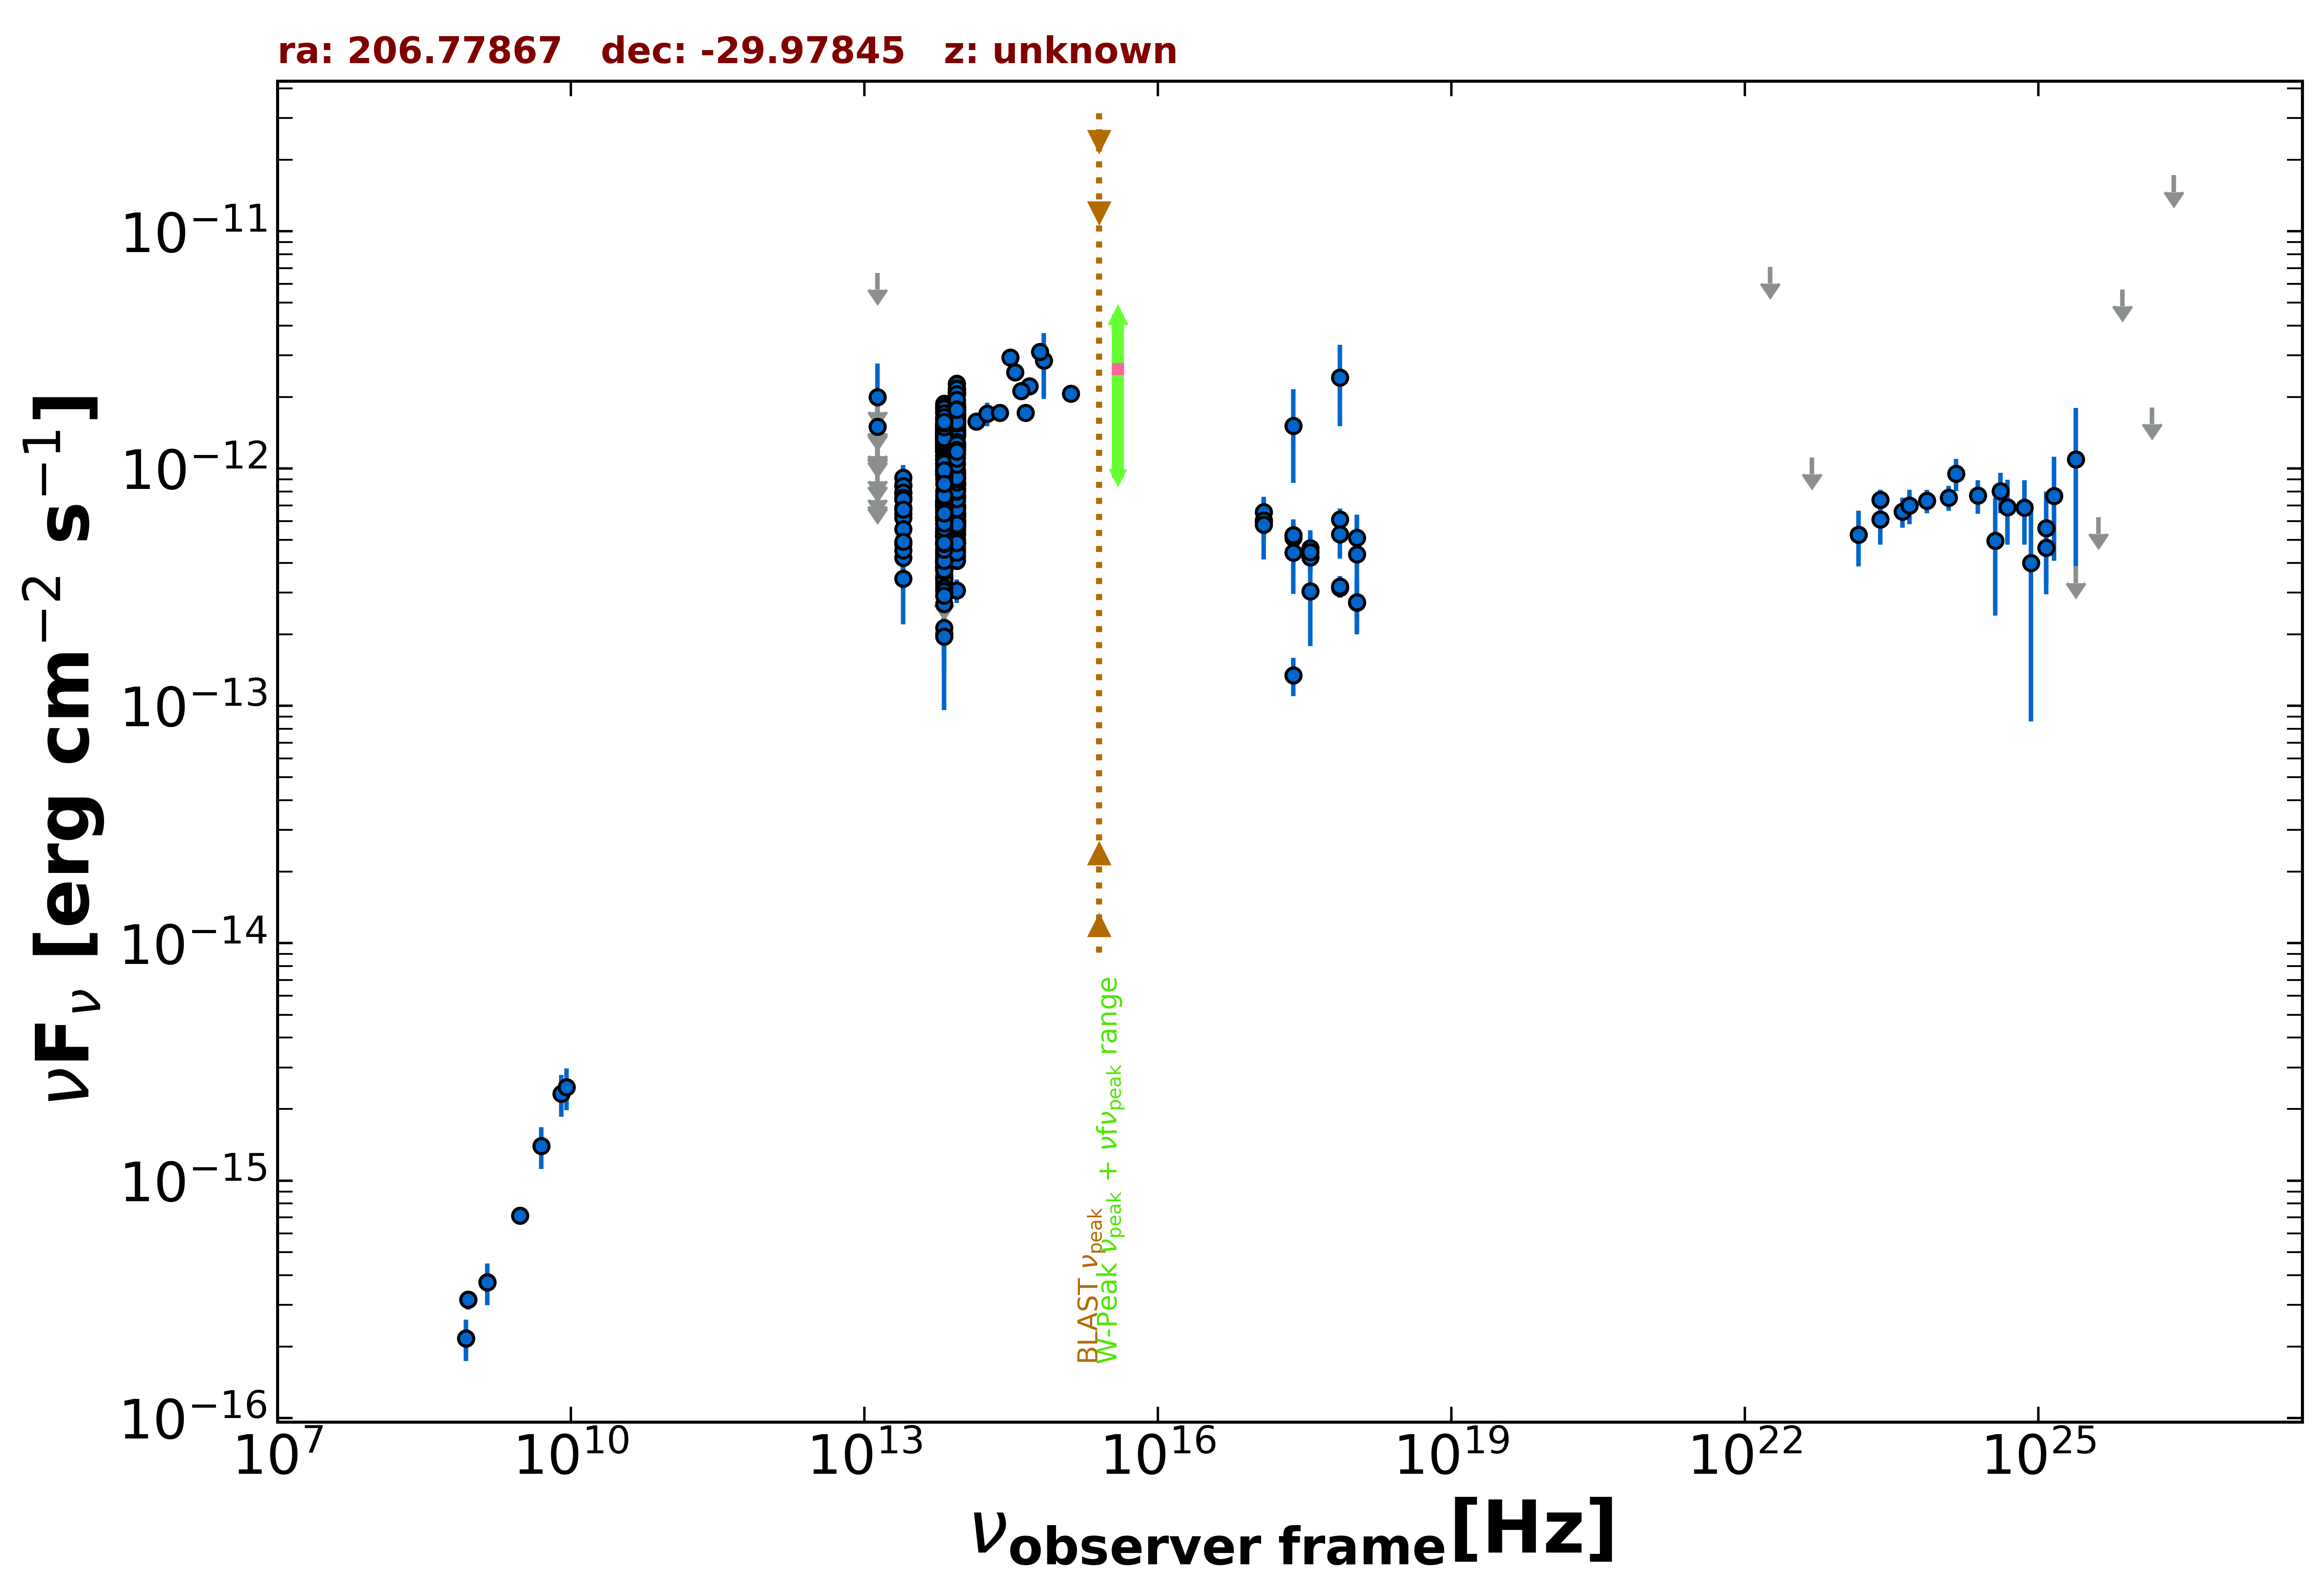

The table this chart was drawn from, first rows:
freq., flux, err_flux, MJD_start, MJD_end, flag, catalog, reference
1.400e+09, 3.724e-16, 1.680e-17, 55000, 55000, , NVSS, Condon et al. 1998  AJ  115  1693
8.870e+08, 3.149e-16, 2.840e-17, 55000, 55000, , RACS, Hale et al. 2021  PASA  38  e058
8.870e+08, 3.149e-16, 2.840e-17, 55000, 55000, , RACS, Hale et al. 2021  PASA  38  e058
8.430e+08, 2.167e-16, 2.615e-17, 55000, 55000, , SUMSS, Manch et al. 2003  MNRAS  342  1117
3.000e+09, 7.127e-16, 1.110e-17, 55000, 55000, , VLASSQL, Gordon et al. 2021  ApJS  255  30
2.418e+17, 1.514e-12, 6.434e-13, 55000, 55000, , XMMSL2, Saxton et al. 2008  A&A  480  611
7.253e+17, 2.416e-12, 9.110e-13, 55000, 55000, , XMMSL2, Saxton et al. 2008  A&A  480  611
2.418e+17, 1.346e-13, 2.450e-14, 55000, 55000, , WGACAT, White et al. 2000  VizieR  IX/31/wgacat
2.418e+17, 5.109e-13, 7.460e-14, 56152, 56164, , 1OUSX, Giommi et al. in preparation
1.209e+17, 5.988e-13, 8.350e-14, 56152, 56164, , 1OUSX, Giommi et al. in preparation
3.627e+17, 4.230e-13, 6.570e-14, 56152, 56164, , 1OUSX, Giommi et al. in preparation
7.253e+17, 3.149e-13, 2.990e-14, 56152, 56164, , 1OUSX, Giommi et al. in preparation
1.088e+18, 2.721e-13, 6.570e-14, 56152, 56164, , 1OUSX, Giommi et al. in preparation
7.253e+17, 6.108e-13, 6.685e-14, 55000, 55000, , 2SXPS, Evans et al. 2020  ApJS  247  54
1.209e+17, 6.563e-13, 1.046e-13, 55000, 55000, , 2SXPS, Evans et al. 2020  ApJS  247  54
3.627e+17, 4.619e-13, 8.825e-14, 55000, 55000, , 2SXPS, Evans et al. 2020  ApJS  247  54
1.088e+18, 5.124e-13, 1.247e-13, 55000, 55000, , 2SXPS, Evans et al. 2020  ApJS  247  54
1.389e+14, 1.578e-12, 1.135e-13, 55000, 55000, , 2MASS, Skrutskie et al. 2006  AJ  131  1163
1.804e+14, 1.701e-12, 1.945e-13, 55000, 55000, , 2MASS, Skrutskie et al. 2006  AJ  131  1163
2.427e+14, 1.722e-12, 1.465e-13, 55000, 55000, , 2MASS, Skrutskie et al. 2006  AJ  131  1163
8.817e+13, 1.638e-12, 4.000e-15, 55000, 55000, , UNWISE, Schlafly et al. 2019  ApJS  240  30
6.517e+13, 1.354e-12, 5.500e-15, 55000, 55000, , UNWISE, Schlafly et al. 2019  ApJS  240  30
8.817e+13, 1.640e-12, 3.650e-14, 55000, 55000, , WISE, Wright et al. 2010  AJ  140  1868
6.517e+13, 1.351e-12, 2.850e-14, 55000, 55000, , WISE, Wright et al. 2010  AJ  140  1868
2.498e+13, 6.468e-13, 3.815e-14, 55000, 55000, , WISE, Wright et al. 2010  AJ  140  1868
1.363e+13, 5.161e-13, 1.341e-13, 55000, 55000, , WISE, Wright et al. 2010  AJ  140  1868
8.817e+13, 1.684e-12, 5.100e-14, 57223, 57223, , NEOWISE, Mainzer et al. 2014  ApJ  792  30
6.517e+13, 1.352e-12, 5.000e-14, 57223, 57223, , NEOWISE, Mainzer et al. 2014  ApJ  792  30
8.817e+13, 1.579e-12, 6.250e-14, 57222, 57222, , NEOWISE, Mainzer et al. 2014  ApJ  792  30
6.517e+13, 1.485e-12, 6.600e-14, 57222, 57222, , NEOWISE, Mainzer et al. 2014  ApJ  792  30
8.817e+13, 1.691e-12, 5.250e-14, 57222, 57222, , NEOWISE, Mainzer et al. 2014  ApJ  792  30
6.517e+13, 1.323e-12, 6.850e-14, 57222, 57222, , NEOWISE, Mainzer et al. 2014  ApJ  792  30
8.817e+13, 1.756e-12, 4.850e-14, 57222, 57222, , NEOWISE, Mainzer et al. 2014  ApJ  792  30
6.517e+13, 1.445e-12, 5.200e-14, 57222, 57222, , NEOWISE, Mainzer et al. 2014  ApJ  792  30
8.817e+13, 1.705e-12, 4.700e-14, 57223, 57223, , NEOWISE, Mainzer et al. 2014  ApJ  792  30
6.517e+13, 1.494e-12, 5.350e-14, 57223, 57223, , NEOWISE, Mainzer et al. 2014  ApJ  792  30
8.817e+13, 1.663e-12, 5.700e-14, 57223, 57223, , NEOWISE, Mainzer et al. 2014  ApJ  792  30
6.517e+13, 1.384e-12, 5.600e-14, 57223, 57223, , NEOWISE, Mainzer et al. 2014  ApJ  792  30
8.817e+13, 1.688e-12, 4.650e-14, 57223, 57223, , NEOWISE, Mainzer et al. 2014  ApJ  792  30
6.517e+13, 1.297e-12, 6.300e-14, 57223, 57223, , NEOWISE, Mainzer et al. 2014  ApJ  792  30
8.817e+13, 1.688e-12, 4.500e-14, 57222, 57222, , NEOWISE, Mainzer et al. 2014  ApJ  792  30
6.517e+13, 1.520e-12, 6.750e-14, 57222, 57222, , NEOWISE, Mainzer et al. 2014  ApJ  792  30
8.817e+13, 1.722e-12, 4.600e-14, 57223, 57223, , NEOWISE, Mainzer et al. 2014  ApJ  792  30
6.517e+13, 1.526e-12, 5.450e-14, 57223, 57223, , NEOWISE, Mainzer et al. 2014  ApJ  792  30
8.817e+13, 1.618e-12, 4.750e-14, 57223, 57223, , NEOWISE, Mainzer et al. 2014  ApJ  792  30
6.517e+13, 1.384e-12, 6.250e-14, 57223, 57223, , NEOWISE, Mainzer et al. 2014  ApJ  792  30
8.817e+13, 1.692e-12, 4.800e-14, 57222, 57222, , NEOWISE, Mainzer et al. 2014  ApJ  792  30
6.517e+13, 1.520e-12, 6.150e-14, 57222, 57222, , NEOWISE, Mainzer et al. 2014  ApJ  792  30
8.817e+13, 1.756e-12, 5.850e-14, 57223, 57223, , NEOWISE, Mainzer et al. 2014  ApJ  792  30
6.517e+13, 1.416e-12, 5.600e-14, 57223, 57223, , NEOWISE, Mainzer et al. 2014  ApJ  792  30
8.817e+13, 1.719e-12, 4.550e-14, 57223, 57223, , NEOWISE, Mainzer et al. 2014  ApJ  792  30
6.517e+13, 1.339e-12, 5.050e-14, 57223, 57223, , NEOWISE, Mainzer et al. 2014  ApJ  792  30
8.817e+13, 1.568e-12, 5.800e-14, 57585, 57585, , NEOWISE, Mainzer et al. 2014  ApJ  792  30
6.517e+13, 1.306e-12, 6.500e-14, 57585, 57585, , NEOWISE, Mainzer et al. 2014  ApJ  792  30
8.817e+13, 1.591e-12, 5.000e-14, 57584, 57584, , NEOWISE, Mainzer et al. 2014  ApJ  792  30
6.517e+13, 1.294e-12, 8.250e-14, 57584, 57584, , NEOWISE, Mainzer et al. 2014  ApJ  792  30
8.817e+13, 1.526e-12, 5.350e-14, 57585, 57585, , NEOWISE, Mainzer et al. 2014  ApJ  792  30
6.517e+13, 1.419e-12, 7.700e-14, 57585, 57585, , NEOWISE, Mainzer et al. 2014  ApJ  792  30
8.817e+13, 1.370e-12, 5.800e-14, 57585, 57585, , NEOWISE, Mainzer et al. 2014  ApJ  792  30
6.517e+13, 1.190e-12, 7.800e-14, 57585, 57585, , NEOWISE, Mainzer et al. 2014  ApJ  792  30
... 620 more rows
